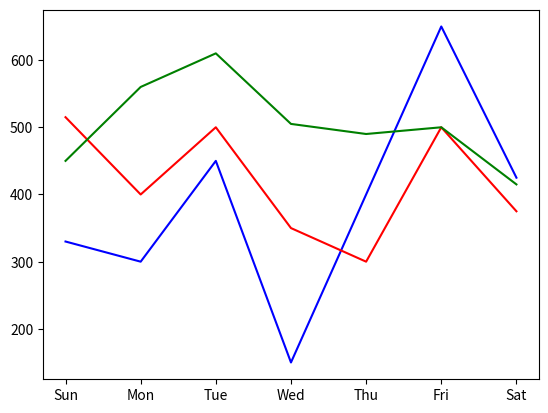

This chart was generated by the following Python code:
import matplotlib.pyplot as plt
days=['Sun','Mon','Tue','Wed','Thu','Fri','Sat']
ThumbsUp=[330,300,450,150,400,650,425]
Maaza=[515,400,500,350,300,500,375]
Bindu=[450,560,610,505,490,500,415]
plt.plot(days,ThumbsUp,color='b')
plt.plot(days,Maaza,color='r')
plt.plot(days,Bindu,color='g')
plt.show()